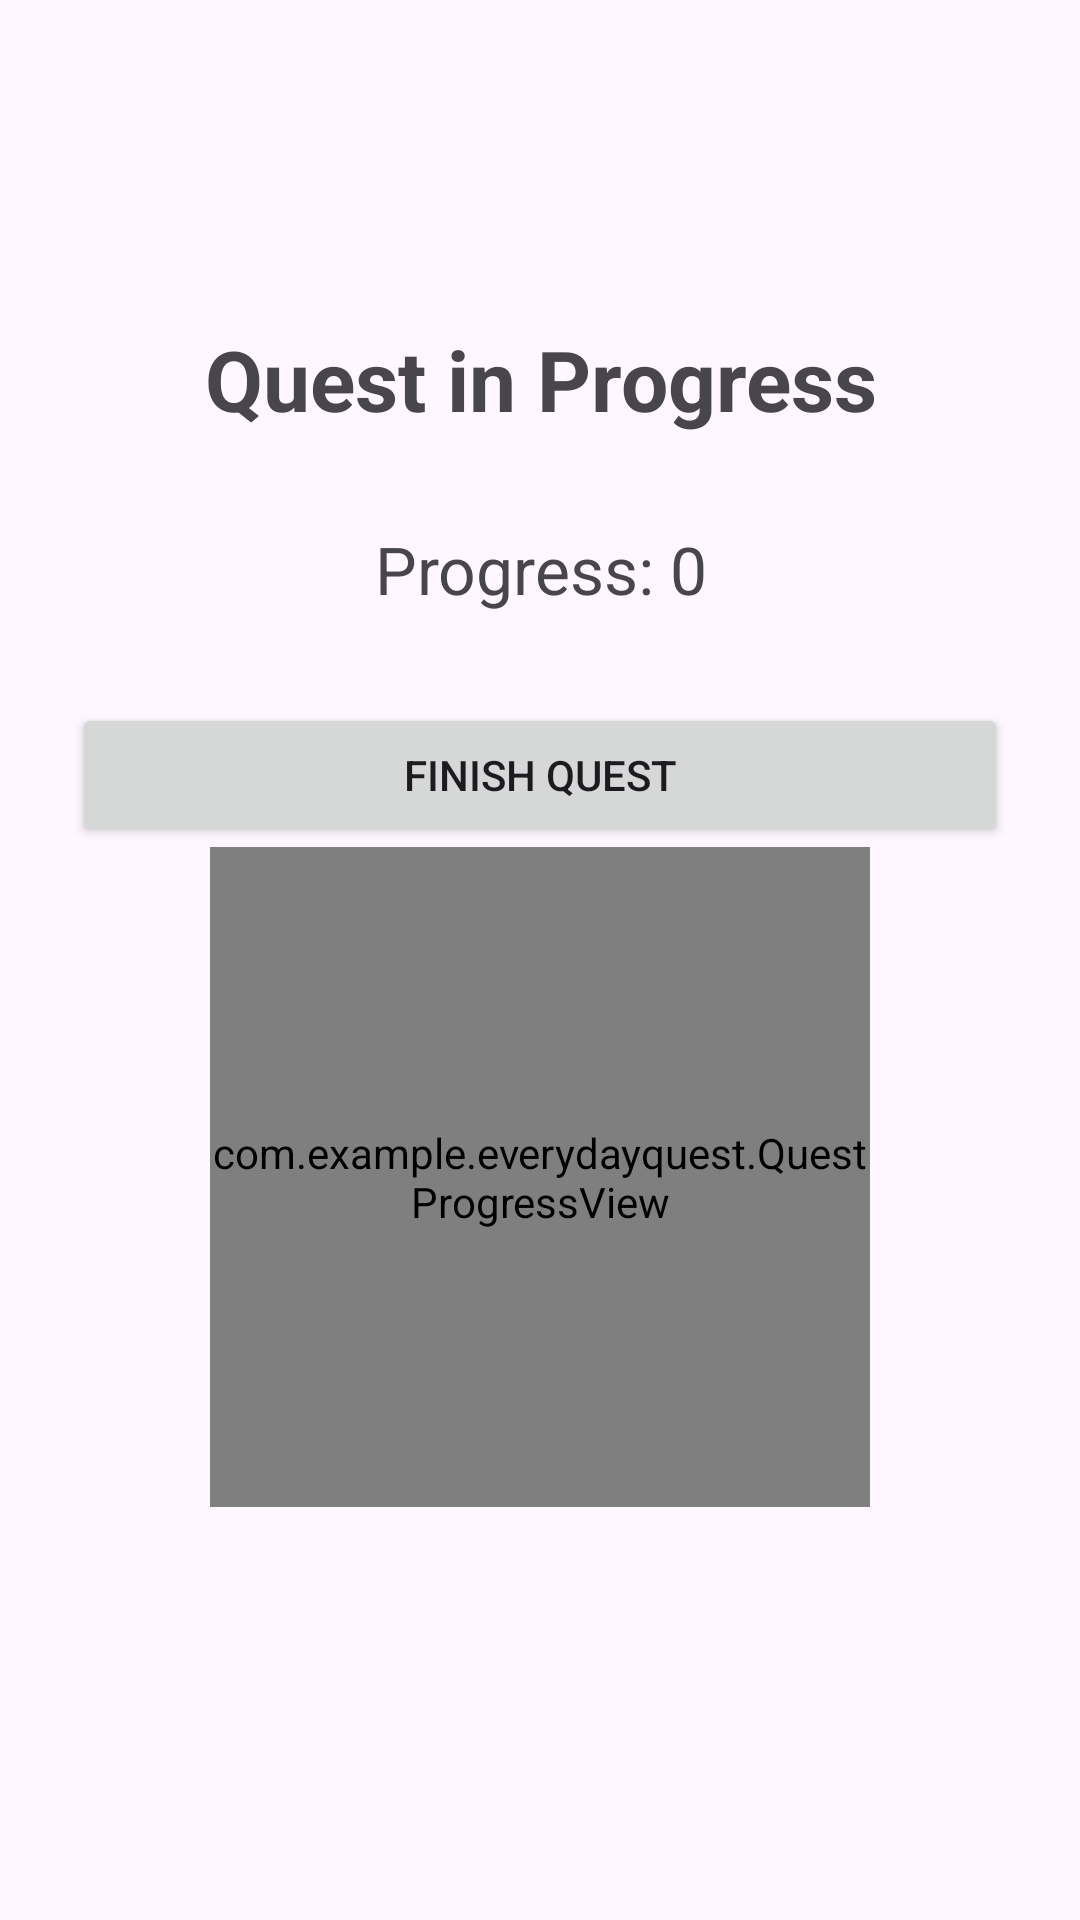

Write the Android layout XML for this screen, with the resource values it uses.
<!-- AndroidManifest.xml: application theme Theme.EverydayQuest -->
<!-- res/layout/activity_active_quest.xml -->
<?xml version="1.0" encoding="utf-8"?>
<LinearLayout xmlns:android="http://schemas.android.com/apk/res/android"
    android:layout_width="match_parent"
    android:layout_height="match_parent"
    android:orientation="vertical"
    android:gravity="center"
    android:padding="24dp">

    <TextView
        android:id="@+id/activeQuestTitle"
        android:layout_width="match_parent"
        android:layout_height="wrap_content"
        android:text="Quest in Progress"
        android:textSize="28sp"
        android:textStyle="bold"
        android:gravity="center"
        android:layout_marginBottom="30dp" />

    <TextView
        android:id="@+id/progressText"
        android:layout_width="match_parent"
        android:layout_height="wrap_content"
        android:text="Progress: 0"
        android:textSize="22sp"
        android:gravity="center"
        android:layout_marginBottom="30dp" />

    <Button
        android:id="@+id/finishQuestButton"
        android:layout_width="match_parent"
        android:layout_height="wrap_content"
        android:text="Finish Quest" />

    <com.example.everydayquest.QuestProgressView
        android:id="@+id/questProgressView"
        android:layout_width="220dp"
        android:layout_height="220dp"
        android:layout_gravity="center"
        android:layout_marginBottom="30dp" />

</LinearLayout>
<!-- resources referenced by this layout -->
<resources>
  <style name="Theme.EverydayQuest" parent="Base.Theme.EverydayQuest" />
  <style name="Base.Theme.EverydayQuest" parent="Theme.Material3.DayNight.NoActionBar">
          
          
      </style>
</resources>
